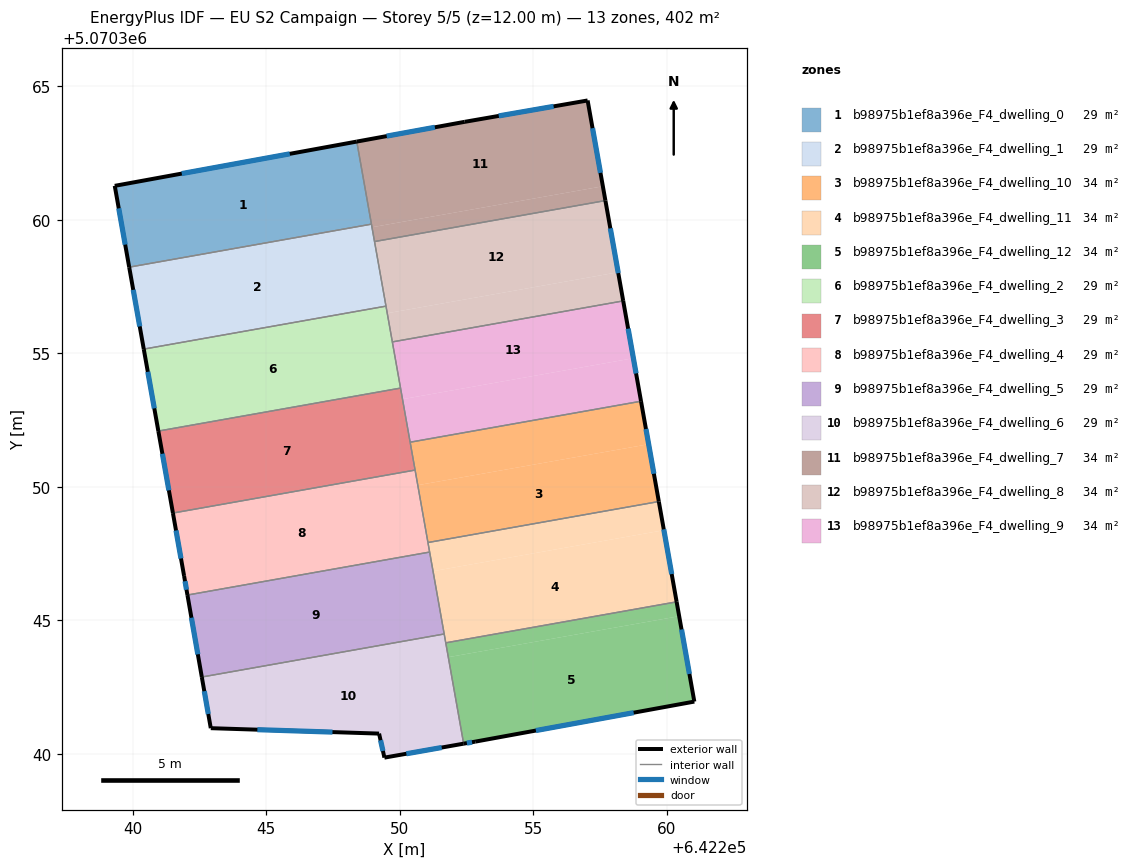
=== STOREY PLAN SPEC (per zone: floor XY polygon, exterior-wall plan segments, windows/doors) ===
zone 1: b98975b1ef8a396e_F4_dwelling_0  (28.7 m²)
  floor: (642248.94, 5070359.84) (642248.39, 5070362.93) (642239.32, 5070361.27) (642239.86, 5070358.23)
  exterior wall: (642239.32, 5070361.27) – (642248.39, 5070362.93)  [9.2 m]
    window: (642241.83, 5070361.73) – (642245.88, 5070362.47)  [5.5 m²]
  exterior wall: (642239.86, 5070358.23) – (642239.32, 5070361.27)  [3.1 m]
    window: (642239.71, 5070359.07) – (642239.47, 5070360.43)  [1.8 m²]
  interior walls: 2
zone 2: b98975b1ef8a396e_F4_dwelling_1  (28.7 m²)
  floor: (642249.48, 5070356.77) (642248.94, 5070359.84) (642239.86, 5070358.23) (642240.41, 5070355.16)
  exterior wall: (642240.41, 5070355.16) – (642239.86, 5070358.23)  [3.1 m]
    window: (642240.26, 5070356.01) – (642240.01, 5070357.38)  [1.9 m²]
  interior walls: 4
zone 3: b98975b1ef8a396e_F4_dwelling_10  (33.5 m²)
  floor: (642259.70, 5070349.45) (642259.32, 5070351.59) (642250.67, 5070350.06) (642251.05, 5070347.91)
  floor: (642259.32, 5070351.59) (642259.04, 5070353.21) (642250.39, 5070351.67) (642250.67, 5070350.06)
  exterior wall: (642259.04, 5070353.21) – (642259.70, 5070349.45)  [3.8 m]
    window: (642259.22, 5070352.16) – (642259.52, 5070350.49)  [2.3 m²]
  interior walls: 4
zone 4: b98975b1ef8a396e_F4_dwelling_11  (33.5 m²)
  floor: (642260.37, 5070345.69) (642259.89, 5070348.37) (642251.24, 5070346.84) (642251.72, 5070344.16)
  floor: (642259.89, 5070348.37) (642259.70, 5070349.45) (642251.05, 5070347.91) (642251.24, 5070346.84)
  exterior wall: (642259.70, 5070349.45) – (642260.37, 5070345.69)  [3.8 m]
    window: (642259.89, 5070348.41) – (642260.18, 5070346.73)  [2.3 m²]
  interior walls: 5
zone 5: b98975b1ef8a396e_F4_dwelling_12  (33.5 m²)
  floor: (642261.03, 5070341.95) (642260.46, 5070345.15) (642251.82, 5070343.62) (642252.39, 5070340.38) (642252.82, 5070340.45)
  floor: (642260.46, 5070345.15) (642260.37, 5070345.69) (642251.72, 5070344.16) (642251.82, 5070343.62)
  exterior wall: (642260.37, 5070345.69) – (642261.03, 5070341.95)  [3.8 m]
    window: (642260.55, 5070344.66) – (642260.85, 5070342.99)  [2.3 m²]
  exterior wall: (642261.03, 5070341.95) – (642252.82, 5070340.45)  [8.3 m]
    window: (642258.76, 5070341.54) – (642255.10, 5070340.87)  [5.0 m²]
  exterior wall: (642252.82, 5070340.45) – (642252.39, 5070340.38)  [0.4 m]
    window: (642252.70, 5070340.43) – (642252.51, 5070340.40)  [0.3 m²]
  interior walls: 2
zone 6: b98975b1ef8a396e_F4_dwelling_2  (28.7 m²)
  floor: (642250.03, 5070353.70) (642249.48, 5070356.77) (642240.41, 5070355.16) (642240.95, 5070352.09)
  exterior wall: (642240.95, 5070352.09) – (642240.41, 5070355.16)  [3.1 m]
    window: (642240.80, 5070352.94) – (642240.56, 5070354.31)  [1.9 m²]
  interior walls: 4
zone 7: b98975b1ef8a396e_F4_dwelling_3  (28.7 m²)
  floor: (642250.57, 5070350.63) (642250.03, 5070353.70) (642240.95, 5070352.09) (642241.50, 5070349.02)
  exterior wall: (642241.50, 5070349.02) – (642240.95, 5070352.09)  [3.1 m]
    window: (642241.35, 5070349.87) – (642241.11, 5070351.24)  [1.9 m²]
  interior walls: 4
zone 8: b98975b1ef8a396e_F4_dwelling_4  (28.7 m²)
  floor: (642251.12, 5070347.55) (642250.57, 5070350.63) (642241.50, 5070349.02) (642241.92, 5070346.66) (642242.05, 5070345.95)
  exterior wall: (642241.92, 5070346.66) – (642241.50, 5070349.02)  [2.4 m]
    window: (642241.80, 5070347.31) – (642241.62, 5070348.36)  [1.4 m²]
  exterior wall: (642242.05, 5070345.95) – (642241.92, 5070346.66)  [0.7 m]
    window: (642242.01, 5070346.14) – (642241.95, 5070346.46)  [0.4 m²]
  interior walls: 4
zone 9: b98975b1ef8a396e_F4_dwelling_5  (28.7 m²)
  floor: (642251.66, 5070344.49) (642251.12, 5070347.55) (642242.05, 5070345.95) (642242.58, 5070342.87)
  exterior wall: (642242.58, 5070342.87) – (642242.05, 5070345.95)  [3.1 m]
    window: (642242.43, 5070343.72) – (642242.19, 5070345.09)  [1.9 m²]
  interior walls: 3
zone 10: b98975b1ef8a396e_F4_dwelling_6  (28.7 m²)
  floor: (642252.39, 5070340.38) (642251.66, 5070344.49) (642242.58, 5070342.87) (642242.92, 5070340.96) (642249.22, 5070340.75) (642249.42, 5070339.86)
  exterior wall: (642249.22, 5070340.75) – (642242.92, 5070340.96)  [6.3 m]
    window: (642247.48, 5070340.81) – (642244.66, 5070340.90)  [3.8 m²]
  exterior wall: (642242.92, 5070340.96) – (642242.58, 5070342.87)  [1.9 m]
    window: (642242.83, 5070341.49) – (642242.68, 5070342.34)  [1.2 m²]
  exterior wall: (642252.39, 5070340.38) – (642249.42, 5070339.86)  [3.0 m]
    window: (642251.57, 5070340.23) – (642250.24, 5070340.00)  [1.8 m²]
  exterior wall: (642249.42, 5070339.86) – (642249.22, 5070340.75)  [0.9 m]
    window: (642249.37, 5070340.10) – (642249.28, 5070340.51)  [0.6 m²]
  interior walls: 3
zone 11: b98975b1ef8a396e_F4_dwelling_7  (33.5 m²)
  floor: (642257.60, 5070361.26) (642257.04, 5070364.47) (642252.43, 5070363.67) (642248.39, 5070362.93) (642248.96, 5070359.72)
  floor: (642257.70, 5070360.72) (642257.60, 5070361.26) (642248.96, 5070359.72) (642249.05, 5070359.19)
  exterior wall: (642248.39, 5070362.93) – (642252.43, 5070363.67)  [4.1 m]
    window: (642249.51, 5070363.14) – (642251.31, 5070363.47)  [2.5 m²]
  exterior wall: (642252.43, 5070363.67) – (642257.04, 5070364.47)  [4.7 m]
    window: (642253.71, 5070363.89) – (642255.76, 5070364.25)  [2.8 m²]
  exterior wall: (642257.04, 5070364.47) – (642257.70, 5070360.72)  [3.8 m]
    window: (642257.22, 5070363.43) – (642257.52, 5070361.76)  [2.3 m²]
  interior walls: 3
zone 12: b98975b1ef8a396e_F4_dwelling_8  (33.5 m²)
  floor: (642258.18, 5070358.04) (642257.70, 5070360.72) (642249.05, 5070359.19) (642249.53, 5070356.50)
  floor: (642258.37, 5070356.96) (642258.18, 5070358.04) (642249.53, 5070356.50) (642249.72, 5070355.43)
  exterior wall: (642257.70, 5070360.72) – (642258.37, 5070356.96)  [3.8 m]
    window: (642257.89, 5070359.68) – (642258.18, 5070358.00)  [2.3 m²]
  interior walls: 4
zone 13: b98975b1ef8a396e_F4_dwelling_9  (33.5 m²)
  floor: (642259.04, 5070353.21) (642258.75, 5070354.82) (642250.10, 5070353.28) (642250.39, 5070351.67)
  floor: (642258.75, 5070354.82) (642258.37, 5070356.96) (642249.72, 5070355.43) (642250.10, 5070353.28)
  exterior wall: (642258.37, 5070356.96) – (642259.04, 5070353.21)  [3.8 m]
    window: (642258.55, 5070355.92) – (642258.85, 5070354.25)  [2.3 m²]
  interior walls: 4

=== DERIVED (storey summary) ===
Building: EU S2 Campaign
Storey: 5 of 5  (floor level z = 12.00 m)
Storey gross floor area: 402.3 m²
Zones on this storey: 13
  - b98975b1ef8a396e_F4_dwelling_0: floor 28.7 m²; exterior wall 12.3 m (36.9 m²); 2 window(s) 7.4 m²; WWR 19.9%
  - b98975b1ef8a396e_F4_dwelling_1: floor 28.7 m²; exterior wall 3.1 m (9.4 m²); 1 window(s) 1.9 m²; WWR 19.9%
  - b98975b1ef8a396e_F4_dwelling_10: floor 33.5 m²; exterior wall 3.8 m (11.4 m²); 1 window(s) 2.3 m²; WWR 19.9%
  - b98975b1ef8a396e_F4_dwelling_11: floor 33.5 m²; exterior wall 3.8 m (11.5 m²); 1 window(s) 2.3 m²; WWR 19.9%
  - b98975b1ef8a396e_F4_dwelling_12: floor 33.5 m²; exterior wall 12.6 m (37.7 m²); 3 window(s) 7.5 m²; WWR 19.9%
  - b98975b1ef8a396e_F4_dwelling_2: floor 28.7 m²; exterior wall 3.1 m (9.4 m²); 1 window(s) 1.9 m²; WWR 19.9%
  - b98975b1ef8a396e_F4_dwelling_3: floor 28.7 m²; exterior wall 3.1 m (9.4 m²); 1 window(s) 1.9 m²; WWR 19.9%
  - b98975b1ef8a396e_F4_dwelling_4: floor 28.7 m²; exterior wall 3.1 m (9.4 m²); 2 window(s) 1.9 m²; WWR 19.9%
  - b98975b1ef8a396e_F4_dwelling_5: floor 28.7 m²; exterior wall 3.1 m (9.4 m²); 1 window(s) 1.9 m²; WWR 19.9%
  - b98975b1ef8a396e_F4_dwelling_6: floor 28.7 m²; exterior wall 12.2 m (36.6 m²); 4 window(s) 7.3 m²; WWR 19.9%
  - b98975b1ef8a396e_F4_dwelling_7: floor 33.5 m²; exterior wall 12.6 m (37.8 m²); 3 window(s) 7.5 m²; WWR 19.9%
  - b98975b1ef8a396e_F4_dwelling_8: floor 33.5 m²; exterior wall 3.8 m (11.5 m²); 1 window(s) 2.3 m²; WWR 19.9%
  - b98975b1ef8a396e_F4_dwelling_9: floor 33.5 m²; exterior wall 3.8 m (11.5 m²); 1 window(s) 2.3 m²; WWR 19.9%
Zone adjacency (shared interzone walls):
  - b98975b1ef8a396e_F4_dwelling_0 ↔ b98975b1ef8a396e_F4_dwelling_1
  - b98975b1ef8a396e_F4_dwelling_0 ↔ b98975b1ef8a396e_F4_dwelling_7
  - b98975b1ef8a396e_F4_dwelling_1 ↔ b98975b1ef8a396e_F4_dwelling_2
  - b98975b1ef8a396e_F4_dwelling_1 ↔ b98975b1ef8a396e_F4_dwelling_7
  - b98975b1ef8a396e_F4_dwelling_1 ↔ b98975b1ef8a396e_F4_dwelling_8
  - b98975b1ef8a396e_F4_dwelling_10 ↔ b98975b1ef8a396e_F4_dwelling_11
  - b98975b1ef8a396e_F4_dwelling_10 ↔ b98975b1ef8a396e_F4_dwelling_3
  - b98975b1ef8a396e_F4_dwelling_10 ↔ b98975b1ef8a396e_F4_dwelling_4
  - b98975b1ef8a396e_F4_dwelling_10 ↔ b98975b1ef8a396e_F4_dwelling_9
  - b98975b1ef8a396e_F4_dwelling_11 ↔ b98975b1ef8a396e_F4_dwelling_12
  - b98975b1ef8a396e_F4_dwelling_11 ↔ b98975b1ef8a396e_F4_dwelling_4
  - b98975b1ef8a396e_F4_dwelling_11 ↔ b98975b1ef8a396e_F4_dwelling_5
  - b98975b1ef8a396e_F4_dwelling_11 ↔ b98975b1ef8a396e_F4_dwelling_6
  - b98975b1ef8a396e_F4_dwelling_12 ↔ b98975b1ef8a396e_F4_dwelling_6
  - b98975b1ef8a396e_F4_dwelling_2 ↔ b98975b1ef8a396e_F4_dwelling_3
  - b98975b1ef8a396e_F4_dwelling_2 ↔ b98975b1ef8a396e_F4_dwelling_8
  - b98975b1ef8a396e_F4_dwelling_2 ↔ b98975b1ef8a396e_F4_dwelling_9
  - b98975b1ef8a396e_F4_dwelling_3 ↔ b98975b1ef8a396e_F4_dwelling_4
  - b98975b1ef8a396e_F4_dwelling_3 ↔ b98975b1ef8a396e_F4_dwelling_9
  - b98975b1ef8a396e_F4_dwelling_4 ↔ b98975b1ef8a396e_F4_dwelling_5
  - b98975b1ef8a396e_F4_dwelling_5 ↔ b98975b1ef8a396e_F4_dwelling_6
  - b98975b1ef8a396e_F4_dwelling_7 ↔ b98975b1ef8a396e_F4_dwelling_8
  - b98975b1ef8a396e_F4_dwelling_8 ↔ b98975b1ef8a396e_F4_dwelling_9